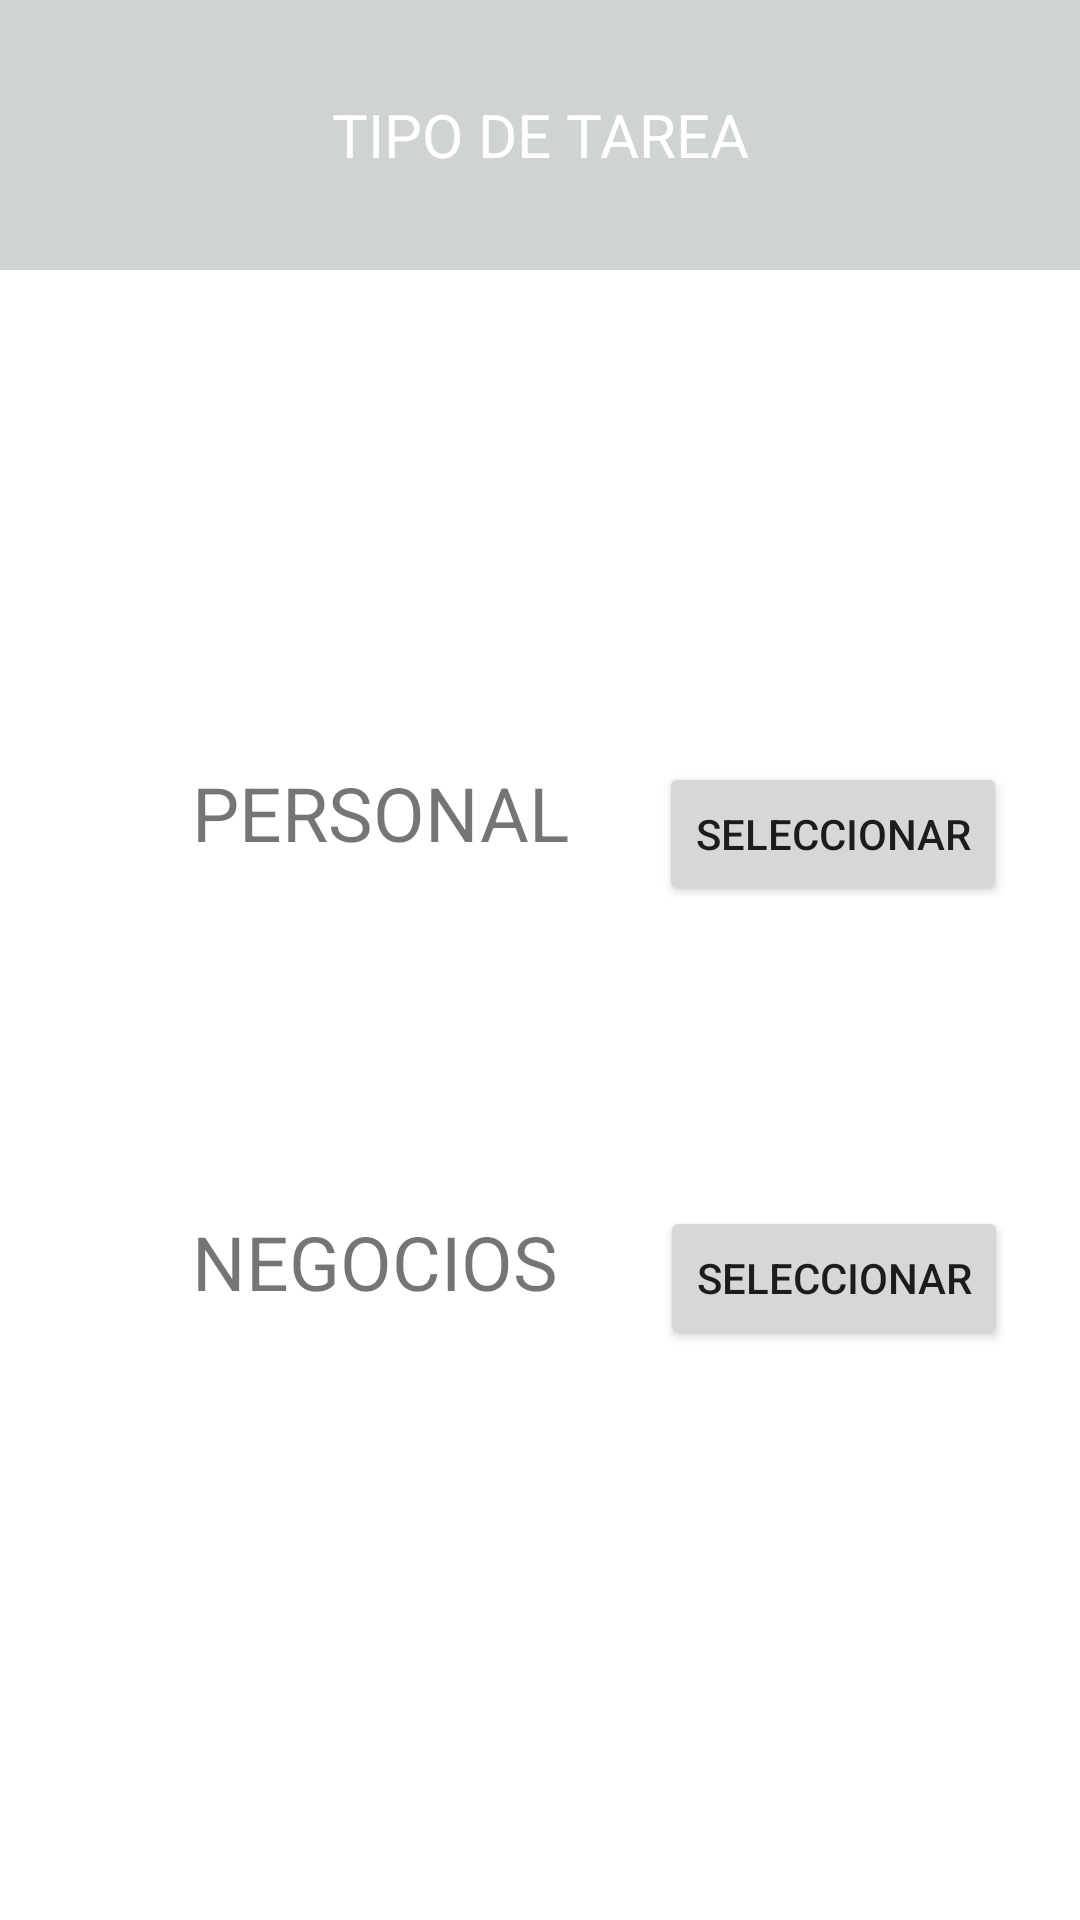

Produce the Android XML layout that renders to this screen, including the resource entries it uses.
<!-- AndroidManifest.xml: application theme Theme.Israel_Poveda_Supletorio -->
<!-- res/layout/activity_tipotarea.xml -->
<?xml version="1.0" encoding="utf-8"?>
<androidx.constraintlayout.widget.ConstraintLayout xmlns:android="http://schemas.android.com/apk/res/android"
    xmlns:app="http://schemas.android.com/apk/res-auto"
    xmlns:tools="http://schemas.android.com/tools"
    android:layout_width="match_parent"
    android:layout_height="match_parent"
    tools:context=".Tipotarea">

    <TextView
        android:id="@+id/textView2"
        android:layout_width="0dp"
        android:layout_height="90dp"
        android:background="#D0D3D4"
        android:gravity="center"
        android:text="TIPO DE TAREA"
        android:textColor="@color/white"
        android:textSize="20dp"
        app:layout_constraintEnd_toEndOf="parent"
        app:layout_constraintStart_toStartOf="parent"
        app:layout_constraintTop_toTopOf="parent" />

    <TextView
        android:id="@+id/textView5"
        android:layout_width="wrap_content"
        android:layout_height="wrap_content"
        android:layout_marginStart="64dp"
        android:layout_marginTop="164dp"
        android:text="PERSONAL"
        android:textSize="25dp"
        app:layout_constraintStart_toStartOf="parent"
        app:layout_constraintTop_toBottomOf="@+id/textView2" />

    <TextView
        android:id="@+id/textView6"
        android:layout_width="wrap_content"
        android:layout_height="wrap_content"
        android:layout_marginStart="64dp"
        android:layout_marginTop="116dp"
        android:text="NEGOCIOS"
        android:textSize="25dp"
        app:layout_constraintStart_toStartOf="parent"
        app:layout_constraintTop_toBottomOf="@+id/textView5" />

    <Button
        android:id="@+id/btnTipoPersonal"
        android:layout_width="wrap_content"
        android:layout_height="wrap_content"
        android:layout_marginTop="164dp"
        android:text="SELECCIONAR"
        app:layout_constraintEnd_toEndOf="parent"
        app:layout_constraintHorizontal_bias="0.554"
        app:layout_constraintStart_toEndOf="@+id/textView5"
        app:layout_constraintTop_toBottomOf="@+id/textView2" />

    <Button
        android:id="@+id/btnTipoNegocios"
        android:layout_width="wrap_content"
        android:layout_height="wrap_content"
        android:layout_marginTop="100dp"
        android:text="SELECCIONAR"
        app:layout_constraintEnd_toEndOf="parent"
        app:layout_constraintHorizontal_bias="0.586"
        app:layout_constraintStart_toEndOf="@+id/textView6"
        app:layout_constraintTop_toBottomOf="@+id/btnTipoPersonal" />
</androidx.constraintlayout.widget.ConstraintLayout>
<!-- resources referenced by this layout -->
<resources>
  <style name="Theme.Israel_Poveda_Supletorio" parent="Theme.MaterialComponents.DayNight.DarkActionBar">
          
          <item name="colorPrimary">@color/purple_500</item>
          <item name="colorPrimaryVariant">@color/purple_700</item>
          <item name="colorOnPrimary">@color/white</item>
          
          <item name="colorSecondary">@color/teal_200</item>
          <item name="colorSecondaryVariant">@color/teal_700</item>
          <item name="colorOnSecondary">@color/black</item>
          
          <item name="android:statusBarColor" tools:targetApi="l">?attr/colorPrimaryVariant</item>
          
      </style>
  <!-- not gathered from this repository: default colours our renderer supplied (Android Studio template values) -->
  <color name="purple_500">#FF6200EE</color>
  <color name="purple_700">#FF3700B3</color>
  <color name="teal_200">#FF03DAC5</color>
  <color name="teal_700">#FF018786</color>
  <color name="black">#FF000000</color>
  <color name="white">#FFFFFFFF</color>
</resources>
